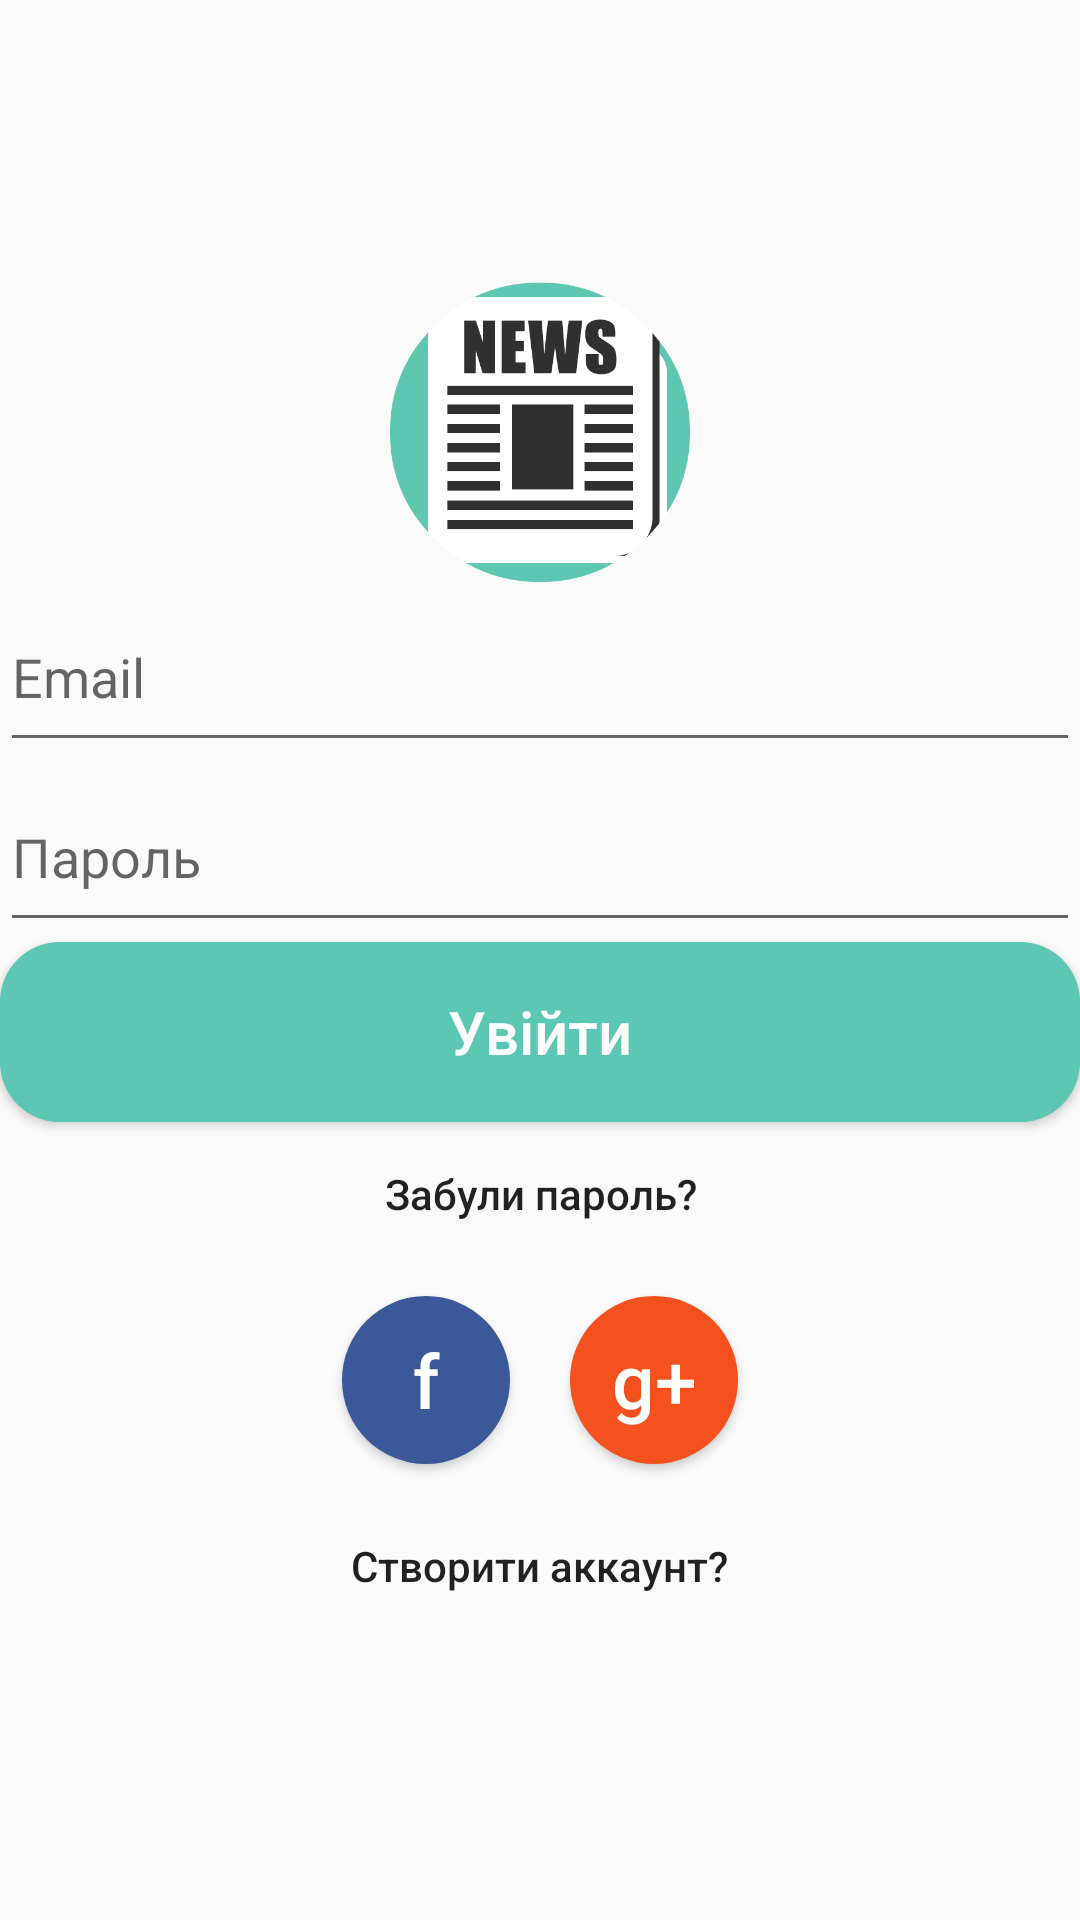

Reconstruct the res/layout file that produces this screen, plus the resources it refers to.
<!-- AndroidManifest.xml: application theme AppTheme -->
<!-- res/layout/activity_login.xml -->
<RelativeLayout xmlns:android="http://schemas.android.com/apk/res/android"
    xmlns:tools="http://schemas.android.com/tools"
    android:layout_width="match_parent"
    android:layout_height="match_parent"
    android:orientation="vertical"
    android:layout_marginLeft="16dp"
    android:layout_marginRight="16dp"
    tools:context="com.example.nikit.news.ui.activity.LoginActivity">

    
    <LinearLayout
        android:id="@+id/login_by_email"
        android:layout_width="match_parent"
        android:layout_height="wrap_content"
        android:layout_centerInParent="true"
        android:orientation="vertical">

        <ImageView
            android:layout_width="100dp"
            android:layout_height="100dp"
            android:src="@drawable/app_icon"
            android:layout_gravity="center_horizontal"/>
        <EditText
            android:id="@+id/et_auth_email"
            android:layout_width="match_parent"
            android:layout_height="@dimen/login_et_height"
            android:hint="@string/login_et_email_hint"
            android:inputType="textEmailAddress" />

        <EditText
            android:id="@+id/et_auth_pass"
            android:layout_width="match_parent"
            android:layout_height="60dp"
            android:hint="@string/login_et_password_hint"
            android:inputType="textPassword" />

        <Button
            android:id="@+id/bt_login_by_email"
            android:layout_width="match_parent"
            android:layout_height="@dimen/login_et_height"
            android:background="@drawable/rounded_button"
            android:text="@string/login_bt_sign_in_by_emil_title"
            android:textColor="#fff"
            android:textAllCaps="false"
            android:textSize="20sp" />
        <TextView
            android:id="@+id/tv_login_forgot_password"
            style="?borderlessButtonStyle"
            android:gravity="center"
            android:layout_gravity="center_horizontal"
            android:layout_width="wrap_content"
            android:layout_height="wrap_content"
            android:text="@string/tv_login_forgot_password"
            android:textAllCaps="false" />
        <LinearLayout
            android:id="@+id/social_networks"
            android:layout_width="wrap_content"
            android:layout_height="wrap_content"
            android:layout_gravity="center"
            android:orientation="horizontal">

            <Button
                android:id="@+id/login_by_facebook"
                android:layout_width="?attr/actionBarSize"
                android:layout_height="?attr/actionBarSize"
                android:layout_gravity="center"
                android:layout_margin="10dp"
                android:background="@drawable/facebook_button_states"
                android:text="f"
                android:textAllCaps="false"
                android:textColor="#fff"
                android:textSize="25dp" />

            <Button
                android:id="@+id/bt_login_by_google"
                android:layout_width="?attr/actionBarSize"
                android:layout_height="?attr/actionBarSize"
                android:layout_gravity="center"
                android:layout_margin="10dp"
                android:background="@drawable/google_button_states"
                android:text="g+"
                android:textAllCaps="false"
                android:textColor="#fff"
                android:textSize="25dp" />

        </LinearLayout>
        <TextView
            android:layout_gravity="center"
            android:id="@+id/tv_create_account"
            style="?borderlessButtonStyle"
            android:layout_width="wrap_content"
            android:layout_height="wrap_content"
            android:text="@string/login_create_account"
            android:textAllCaps="false"
            />

    </LinearLayout>


</RelativeLayout>
<!-- resources referenced by this layout -->
<resources>
  <dimen name="login_et_height">60dp</dimen>
  <!-- drawable app_icon: png bitmap (drawable, 11553 bytes) -->
  <!-- drawable facebook_button_states (drawable) -->
  <?xml version="1.0" encoding="utf-8"?>
  <selector xmlns:android="http://schemas.android.com/apk/res/android">
      <item android:state_pressed="false"
          android:drawable="@drawable/facebook_button_not_pressed"></item>
      <item android:state_pressed="true"
          android:drawable="@drawable/facebook_button_pressed"></item>
  </selector>
  <!-- drawable google_button_states (drawable) -->
  <?xml version="1.0" encoding="utf-8"?>
  <selector xmlns:android="http://schemas.android.com/apk/res/android">
      <item android:state_pressed="false"
          android:drawable="@drawable/google_button_not_pressed"></item>
      <item android:state_pressed="true"
          android:drawable="@drawable/google_button_pressed"></item>
  </selector>
  <!-- drawable rounded_button (drawable) -->
  <?xml version="1.0" encoding="utf-8"?>
  <shape xmlns:android="http://schemas.android.com/apk/res/android" >
      <solid android:color="@color/colorPrimary" />
      <corners android:radius="20dp"/>
  </shape>
  <string name="login_bt_sign_in_by_emil_title">Увійти</string>
  <string name="login_create_account">Створити аккаунт?</string>
  <string name="login_et_email_hint">Email</string>
  <string name="login_et_password_hint">Пароль</string>
  <string name="tv_login_forgot_password">Забули пароль?</string>
  <style name="AppTheme" parent="Theme.AppCompat.Light.NoActionBar">
          
          <item name="colorPrimary">@color/colorPrimary</item>
          <item name="colorPrimaryDark">@color/colorPrimaryDark</item>
          <item name="colorAccent">@color/colorAccent</item>
      </style>
  <!-- drawable facebook_button_not_pressed (drawable) -->
  <?xml version="1.0" encoding="utf-8"?>
  <shape xmlns:android="http://schemas.android.com/apk/res/android" android:shape="oval">
      <solid android:color="#3B5998"></solid>
      <corners android:radius="30dp"></corners>
  </shape>
  <!-- drawable facebook_button_pressed (drawable) -->
  <?xml version="1.0" encoding="utf-8"?>
  <shape xmlns:android="http://schemas.android.com/apk/res/android" android:shape="oval">
          <solid android:color="#3B5998"></solid>
          <corners android:radius="30dp"></corners>
  </shape>
  <!-- drawable google_button_not_pressed (drawable) -->
  <?xml version="1.0" encoding="utf-8"?>
  <shape xmlns:android="http://schemas.android.com/apk/res/android" android:shape="oval">
      <solid android:color="#F4511E"></solid>
      <corners android:radius="30dp"></corners>
  </shape>
  <!-- drawable google_button_pressed (drawable) -->
  <?xml version="1.0" encoding="utf-8"?>
  <shape xmlns:android="http://schemas.android.com/apk/res/android" android:shape="oval">
          <solid android:color="#F4511E"></solid>
          <corners android:radius="30dp"></corners>
  </shape>
  <color name="colorPrimary">#5CC7B2</color>
  <color name="colorPrimaryDark">#303F9F</color>
  <color name="colorAccent">#ff9800</color>
</resources>
